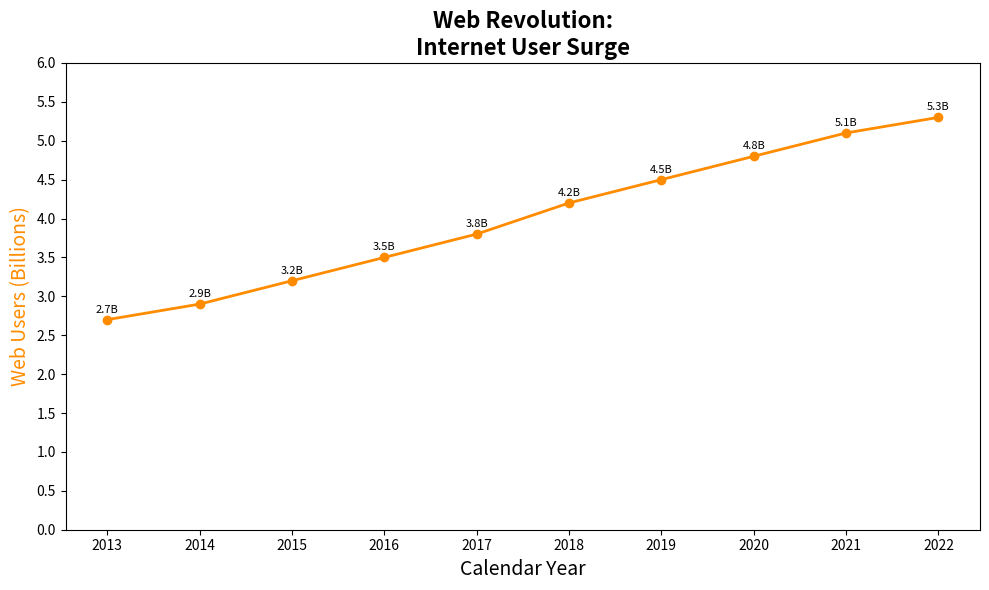

Write the Python code that produced this figure.
import matplotlib.pyplot as plt
import numpy as np

years = np.array([2013, 2014, 2015, 2016, 2017, 2018, 2019, 2020, 2021, 2022])
internet_users = np.array([2.7, 2.9, 3.2, 3.5, 3.8, 4.2, 4.5, 4.8, 5.1, 5.3])

fig, ax1 = plt.subplots(figsize=(10, 6))

ax1.plot(years, internet_users, marker='o', linestyle='-', linewidth=2, color='darkorange')
for i, txt in enumerate(internet_users):
    ax1.annotate(f'{txt}B', (years[i], internet_users[i]), textcoords="offset points", xytext=(0,5), ha='center', fontsize=8)

plt.title("Web Revolution:\nInternet User Surge", fontsize=16, fontweight='bold')
ax1.set_xlabel("Calendar Year", fontsize=14)
ax1.set_ylabel("Web Users (Billions)", fontsize=14, color='darkorange')

ax1.set_xticks(years)
ax1.set_yticks(np.arange(0, 6.5, 0.5))

plt.tight_layout()
plt.show()
